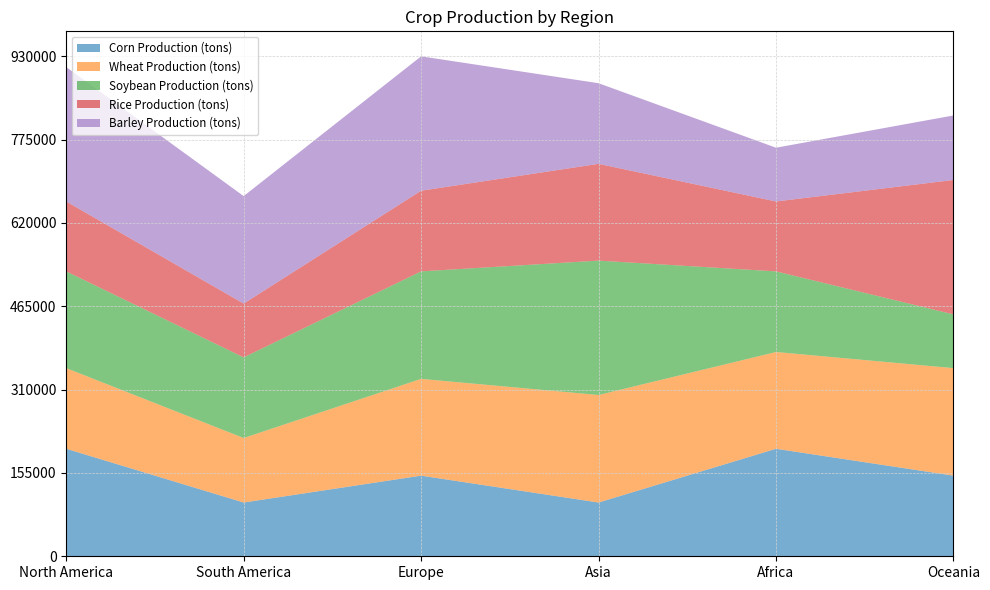

Recreate this plot in Python. (Note: this script raises an exception after producing the figure.)

# Import necessary libraries
import matplotlib.pyplot as plt
import numpy as np
import pandas as pd

# Create data dictionary
data = {"Category": ["North America", "South America", "Europe", "Asia", "Africa", "Oceania"],
        "Corn Production (tons)": [200000, 100000, 150000, 100000, 200000, 150000],
        "Wheat Production (tons)": [150000, 120000, 180000, 200000, 180000, 200000],
        "Soybean Production (tons)": [180000, 150000, 200000, 250000, 150000, 100000],
        "Rice Production (tons)": [130000, 100000, 150000, 180000, 130000, 250000],
        "Barley Production (tons)": [250000, 200000, 250000, 150000, 100000, 120000]
       }

# Convert first column to string type
df = pd.DataFrame(data)
df.iloc[:, 0] = df.iloc[:, 0].astype(str)

# Set figure size
fig, ax = plt.subplots(figsize=(10, 6))

# Set background grid lines
ax.grid(color="lightgrey", linestyle="--", linewidth=0.5)

# Set x and y axis ticks and ticklabels (70% probability)
ax.set_xlim(0, len(df.index) - 1)
if np.random.uniform() < 0.7:
    ax.set_xticks(np.arange(len(df)))
    ax.set_xticklabels(df.iloc[:, 0])
if np.random.uniform() < 0.7:
    # Calculate max total value and round up to nearest multiple of 10, 100, or 1000
    max_total_value = np.ceil(df.iloc[:, 1:].sum(axis=1).max() / 10) * 10
    # Set yticks with random length from list of [3, 5, 7, 9, 11]
    ax.set_yticks(np.linspace(0, max_total_value, np.random.choice([3, 5, 7, 9, 11]), dtype=np.int32))
    ax.set_yticklabels(ax.get_yticks())

# Plot data as stacked area chart
ax.stackplot(df.iloc[:, 0], df.iloc[:, 1], df.iloc[:, 2], df.iloc[:, 3], df.iloc[:, 4], df.iloc[:, 5],
             labels=df.columns[1:6], alpha=0.6)

# Set legend and adjust position
ax.legend(loc="upper left", fontsize="small")
fig.tight_layout()

# Set title
ax.set_title("Crop Production by Region")

# Automatically resize image and save figure
fig.tight_layout()
fig.savefig("output/final/area_chart/png/20231228-140159_35.png", bbox_inches="tight")

# Clear current image state
plt.clf()
